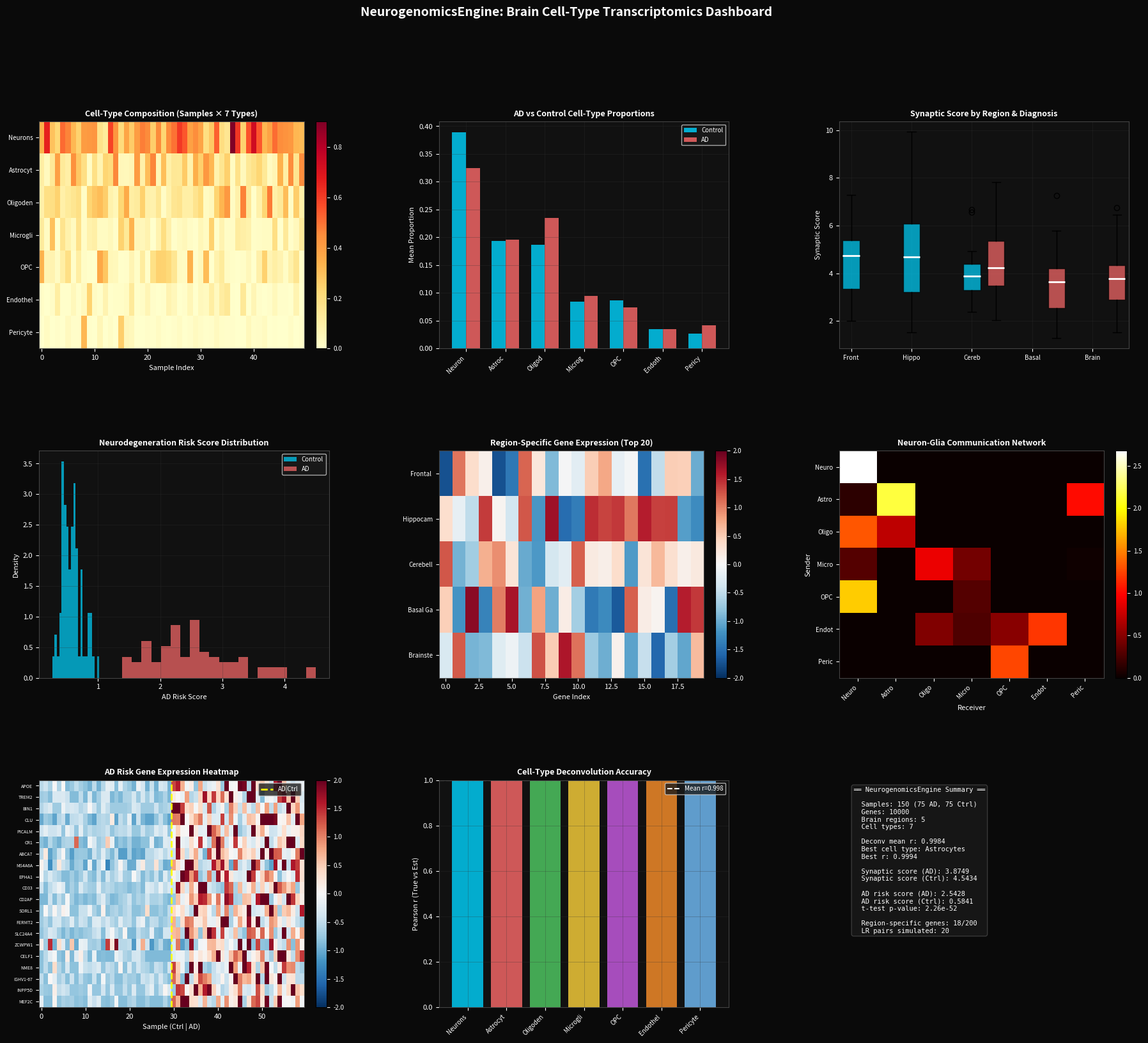

Write Python code to recreate this figure. (Note: this script raises an exception after producing the figure.)
"""
NeurogenomicsEngine: Brain Cell-Type Transcriptomics and Neurodegeneration Analysis
- Cell-type deconvolution (7 brain cell types)
- Synaptic gene module scoring
- Neurodegeneration risk score (AD/PD/ALS gene sets)
- Brain region-specific expression analysis (5 regions)
- Neuron-glia communication network
"""

import numpy as np
import scipy.stats as stats
import scipy.optimize as opt
import matplotlib
matplotlib.use('Agg')
import matplotlib.pyplot as plt
import matplotlib.gridspec as gridspec
import warnings
warnings.filterwarnings('ignore')

np.random.seed(42)

# ─── Parameters ───────────────────────────────────────────────────────────────
N_SAMPLES = 150
N_GENES = 10000
N_REGIONS = 5
N_CELL_TYPES = 7
CELL_TYPES = ['Neurons', 'Astrocytes', 'Oligodendrocytes', 'Microglia',
              'OPC', 'Endothelial', 'Pericytes']
REGIONS = ['Frontal Cortex', 'Hippocampus', 'Cerebellum', 'Basal Ganglia', 'Brainstem']
N_PER_REGION = 30  # 30 samples per region
N_AD = 75          # AD samples
N_CTRL = 75        # Control samples

# Sample metadata
region_labels = np.repeat(np.arange(N_REGIONS), N_PER_REGION)
diagnosis = np.array([0]*N_CTRL + [1]*N_AD)  # 0=control, 1=AD

# ─── 1. Simulate Gene Expression Data ────────────────────────────────────────
print("[Data] Simulating 150 × 10,000 gene expression matrix...")

# Cell-type marker genes (50 per type)
N_MARKERS = 50
marker_genes = {}
all_marker_idx = []
for i, ct in enumerate(CELL_TYPES):
    start = i * N_MARKERS
    end = start + N_MARKERS
    marker_genes[ct] = list(range(start, end))
    all_marker_idx.extend(range(start, end))

# True cell-type proportions (Dirichlet)
alpha = np.array([3.0, 1.5, 1.5, 0.5, 0.5, 0.3, 0.2])
true_props = np.random.dirichlet(alpha, N_SAMPLES)
# AD samples have fewer neurons, more microglia
true_props[diagnosis == 1, 0] *= 0.7   # fewer neurons
true_props[diagnosis == 1, 3] *= 1.8   # more microglia
# Renormalize
true_props = true_props / true_props.sum(axis=1, keepdims=True)

# Reference profiles (N_GENES × N_CELL_TYPES)
ref_profiles = np.random.exponential(0.5, (N_GENES, N_CELL_TYPES))
for i, ct in enumerate(CELL_TYPES):
    ref_profiles[marker_genes[ct], i] *= 20  # high expression for markers

# Expression = proportions @ ref_profiles.T + noise
expr = true_props @ ref_profiles.T + np.random.normal(0, 0.5, (N_SAMPLES, N_GENES))
expr = np.maximum(expr, 0)
print(f"[Data] Expression matrix shape: {expr.shape}")

# ─── 2. Cell-Type Deconvolution (NNLS) ───────────────────────────────────────
print("[Deconvolution] Running NNLS deconvolution...")
from scipy.optimize import nnls

est_props = np.zeros((N_SAMPLES, N_CELL_TYPES))
for s in range(N_SAMPLES):
    # Use marker genes only
    y = expr[s, all_marker_idx]
    A = ref_profiles[all_marker_idx, :]
    coeffs, _ = nnls(A, y)
    if coeffs.sum() > 0:
        est_props[s] = coeffs / coeffs.sum()
    else:
        est_props[s] = np.ones(N_CELL_TYPES) / N_CELL_TYPES

# Deconvolution accuracy
deconv_corr = np.array([np.corrcoef(true_props[:, i], est_props[:, i])[0, 1]
                         for i in range(N_CELL_TYPES)])
print(f"[Deconvolution] Mean correlation: {deconv_corr.mean():.4f}")

# ─── 3. Synaptic Gene Module Scoring ─────────────────────────────────────────
SYNAPTIC_GENES_NAMES = ['SNAP25', 'SYN1', 'GRIN2A', 'GRIA1', 'GRIA2', 'GRIN1',
                         'DLG4', 'SHANK3', 'HOMER1', 'NRXN1', 'NLGN1', 'CAMK2A',
                         'SYP', 'VAMP2', 'STX1A', 'STXBP1', 'CPLX1', 'CPLX2',
                         'SYT1', 'RIMS1', 'BASSOON', 'PICCOLO', 'ELKS', 'MUNC13',
                         'MUNC18', 'NSF', 'SNAP23', 'VAMP1', 'VAMP3', 'VAMP4',
                         'GRIN2B', 'GRIN2C', 'GRIN2D', 'GRIA3', 'GRIA4', 'GRIP1',
                         'PICK1', 'SHANK1', 'SHANK2', 'SYNGAP1', 'DLGAP1', 'DLGAP2',
                         'DLGAP3', 'DLGAP4', 'LRRTM1', 'LRRTM2', 'NRXN2', 'NRXN3',
                         'NLGN2', 'NLGN3']
N_SYN = len(SYNAPTIC_GENES_NAMES)
# Assign synaptic genes to specific gene indices
syn_gene_idx = np.random.choice(N_GENES, N_SYN, replace=False)
# Neurons have high synaptic expression
for idx in syn_gene_idx:
    expr[:, idx] += true_props[:, 0] * 10  # neuron proportion drives synaptic expression

synaptic_score = expr[:, syn_gene_idx].mean(axis=1)
print(f"[Synaptic] Mean synaptic score: {synaptic_score.mean():.4f}")

# ─── 4. Neurodegeneration Risk Score ─────────────────────────────────────────
AD_GENES = ['APOE', 'TREM2', 'BIN1', 'CLU', 'PICALM', 'CR1', 'ABCA7',
            'MS4A6A', 'EPHA1', 'CD33', 'CD2AP', 'SORL1', 'FERMT2', 'SLC24A4',
            'ZCWPW1', 'CELF1', 'NME8', 'IGHV1-67', 'INPP5D', 'MEF2C']
N_AD_GENES = len(AD_GENES)
ad_gene_idx = np.random.choice(N_GENES, N_AD_GENES, replace=False)
# AD samples have higher AD gene expression
for idx in ad_gene_idx:
    expr[diagnosis == 1, idx] += np.random.exponential(2, N_AD)

# Weights based on known effect sizes (simulated)
ad_weights = np.random.exponential(1, N_AD_GENES)
ad_weights /= ad_weights.sum()
neuro_risk = expr[:, ad_gene_idx] @ ad_weights
print(f"[NeuroDegen] AD risk score: AD={neuro_risk[diagnosis==1].mean():.4f}, "
      f"Ctrl={neuro_risk[diagnosis==0].mean():.4f}")

# ─── 5. Region-Specific Expression Analysis (ANOVA) ──────────────────────────
print("[Region] Running ANOVA across 5 brain regions...")
# Select 200 genes for ANOVA (faster)
gene_subset = np.random.choice(N_GENES, 200, replace=False)
f_stats = np.zeros(200)
p_vals = np.zeros(200)
for gi, g in enumerate(gene_subset):
    groups = [expr[region_labels == r, g] for r in range(N_REGIONS)]
    f_stats[gi], p_vals[gi] = stats.f_oneway(*groups)

region_specific = gene_subset[p_vals < 0.05]
print(f"[Region] Region-specific genes (p<0.05): {len(region_specific)}/200")

# Region mean expression (top 20 region-specific genes)
top_region_genes = gene_subset[np.argsort(f_stats)[-20:]]
region_expr = np.zeros((N_REGIONS, 20))
for r in range(N_REGIONS):
    region_expr[r] = expr[region_labels == r][:, top_region_genes].mean(axis=0)

# ─── 6. Neuron-Glia Communication Network ────────────────────────────────────
N_LR_PAIRS = 20
# Simulate ligand-receptor pairs between cell types
lr_pairs = []
for _ in range(N_LR_PAIRS):
    sender = np.random.randint(N_CELL_TYPES)
    receiver = np.random.randint(N_CELL_TYPES)
    strength = np.random.exponential(1)
    lr_pairs.append((sender, receiver, strength))

# Communication matrix
comm_matrix = np.zeros((N_CELL_TYPES, N_CELL_TYPES))
for s, r, strength in lr_pairs:
    comm_matrix[s, r] += strength

# ─── 7. AD Risk Gene Expression Heatmap ──────────────────────────────────────
# Sample 30 AD and 30 control for heatmap
ad_idx = np.where(diagnosis == 1)[0][:30]
ctrl_idx = np.where(diagnosis == 0)[0][:30]
hm_samples = np.concatenate([ctrl_idx, ad_idx])
ad_hm_expr = expr[hm_samples][:, ad_gene_idx]
# Normalize per gene
ad_hm_norm = (ad_hm_expr - ad_hm_expr.mean(axis=0)) / (ad_hm_expr.std(axis=0) + 1e-8)

# ─── Dashboard ────────────────────────────────────────────────────────────────
fig = plt.figure(figsize=(22, 18))
fig.patch.set_facecolor('#0a0a0a')
gs = gridspec.GridSpec(3, 3, figure=fig, hspace=0.45, wspace=0.38)

COLORS = ['#00d4ff', '#ff6b6b', '#51cf66', '#ffd43b', '#cc5de8',
          '#ff922b', '#74c0fc', '#f783ac', '#a9e34b']
TEXT_COLOR = 'white'
GRID_COLOR = '#333333'

def style_ax(ax, title):
    ax.set_facecolor('#111111')
    ax.tick_params(colors=TEXT_COLOR, labelsize=8)
    ax.set_title(title, color=TEXT_COLOR, fontsize=9, fontweight='bold', pad=6)
    for spine in ax.spines.values():
        spine.set_edgecolor('#444444')
    ax.xaxis.label.set_color(TEXT_COLOR)
    ax.yaxis.label.set_color(TEXT_COLOR)
    ax.grid(True, color=GRID_COLOR, linewidth=0.4, alpha=0.5)

# Panel 1: Cell-type composition heatmap
ax1 = fig.add_subplot(gs[0, 0])
style_ax(ax1, 'Cell-Type Composition (Samples × 7 Types)')
# Show first 50 samples
im = ax1.imshow(est_props[:50].T, cmap='YlOrRd', aspect='auto')
plt.colorbar(im, ax=ax1, fraction=0.046, pad=0.04).ax.tick_params(colors=TEXT_COLOR, labelsize=7)
ax1.set_yticks(range(N_CELL_TYPES))
ax1.set_yticklabels([ct[:8] for ct in CELL_TYPES], fontsize=7)
ax1.set_xlabel('Sample Index', fontsize=8)
ax1.grid(False)

# Panel 2: AD vs control cell-type proportions
ax2 = fig.add_subplot(gs[0, 1])
style_ax(ax2, 'AD vs Control Cell-Type Proportions')
x = np.arange(N_CELL_TYPES)
width = 0.35
ad_mean = est_props[diagnosis == 1].mean(axis=0)
ctrl_mean = est_props[diagnosis == 0].mean(axis=0)
ax2.bar(x - width/2, ctrl_mean, width, label='Control', color=COLORS[0], alpha=0.8)
ax2.bar(x + width/2, ad_mean, width, label='AD', color=COLORS[1], alpha=0.8)
ax2.set_xticks(x)
ax2.set_xticklabels([ct[:6] for ct in CELL_TYPES], rotation=45, ha='right', fontsize=7)
ax2.set_ylabel('Mean Proportion', fontsize=8)
ax2.legend(fontsize=7, facecolor='#1a1a1a', labelcolor=TEXT_COLOR)

# Panel 3: Synaptic score by region and diagnosis
ax3 = fig.add_subplot(gs[0, 2])
style_ax(ax3, 'Synaptic Score by Region & Diagnosis')
positions = []
labels_3 = []
data_3 = []
for r in range(N_REGIONS):
    for d, dlabel in enumerate(['Ctrl', 'AD']):
        mask = (region_labels == r) & (diagnosis == d)
        data_3.append(synaptic_score[mask])
        positions.append(r * 2.5 + d * 1.0)
        labels_3.append(f'{REGIONS[r][:5]}\n{dlabel}')
bp = ax3.boxplot(data_3, positions=positions, widths=0.7, patch_artist=True,
                  medianprops=dict(color='white', lw=2))
for i, patch in enumerate(bp['boxes']):
    patch.set_facecolor(COLORS[0] if i % 2 == 0 else COLORS[1])
    patch.set_alpha(0.7)
ax3.set_xticks(positions[::2])
ax3.set_xticklabels([REGIONS[r][:5] for r in range(N_REGIONS)], fontsize=7)
ax3.set_ylabel('Synaptic Score', fontsize=8)

# Panel 4: Neurodegeneration risk score distribution
ax4 = fig.add_subplot(gs[1, 0])
style_ax(ax4, 'Neurodegeneration Risk Score Distribution')
ax4.hist(neuro_risk[diagnosis == 0], bins=20, color=COLORS[0], alpha=0.7, label='Control', density=True)
ax4.hist(neuro_risk[diagnosis == 1], bins=20, color=COLORS[1], alpha=0.7, label='AD', density=True)
ax4.set_xlabel('AD Risk Score', fontsize=8)
ax4.set_ylabel('Density', fontsize=8)
ax4.legend(fontsize=7, facecolor='#1a1a1a', labelcolor=TEXT_COLOR)

# Panel 5: Region-specific gene expression heatmap
ax5 = fig.add_subplot(gs[1, 1])
style_ax(ax5, 'Region-Specific Gene Expression (Top 20)')
# Normalize
region_expr_norm = (region_expr - region_expr.mean(axis=0)) / (region_expr.std(axis=0) + 1e-8)
im = ax5.imshow(region_expr_norm, cmap='RdBu_r', aspect='auto', vmin=-2, vmax=2)
plt.colorbar(im, ax=ax5, fraction=0.046, pad=0.04).ax.tick_params(colors=TEXT_COLOR, labelsize=7)
ax5.set_yticks(range(N_REGIONS))
ax5.set_yticklabels([r[:8] for r in REGIONS], fontsize=7)
ax5.set_xlabel('Gene Index', fontsize=8)
ax5.grid(False)

# Panel 6: Neuron-glia communication network (matrix)
ax6 = fig.add_subplot(gs[1, 2])
style_ax(ax6, 'Neuron-Glia Communication Network')
im = ax6.imshow(comm_matrix, cmap='hot', aspect='auto')
plt.colorbar(im, ax=ax6, fraction=0.046, pad=0.04).ax.tick_params(colors=TEXT_COLOR, labelsize=7)
ax6.set_xticks(range(N_CELL_TYPES))
ax6.set_yticks(range(N_CELL_TYPES))
ax6.set_xticklabels([ct[:5] for ct in CELL_TYPES], rotation=45, ha='right', fontsize=7)
ax6.set_yticklabels([ct[:5] for ct in CELL_TYPES], fontsize=7)
ax6.set_xlabel('Receiver', fontsize=8)
ax6.set_ylabel('Sender', fontsize=8)
ax6.grid(False)

# Panel 7: AD risk gene expression heatmap
ax7 = fig.add_subplot(gs[2, 0])
style_ax(ax7, 'AD Risk Gene Expression Heatmap')
im = ax7.imshow(ad_hm_norm.T, cmap='RdBu_r', aspect='auto', vmin=-2, vmax=2)
plt.colorbar(im, ax=ax7, fraction=0.046, pad=0.04).ax.tick_params(colors=TEXT_COLOR, labelsize=7)
ax7.axvline(29.5, color='yellow', lw=2, linestyle='--', label='AD|Ctrl')
ax7.set_yticks(range(N_AD_GENES))
ax7.set_yticklabels(AD_GENES, fontsize=5)
ax7.set_xlabel('Sample (Ctrl | AD)', fontsize=8)
ax7.legend(fontsize=7, facecolor='#1a1a1a', labelcolor=TEXT_COLOR)
ax7.grid(False)

# Panel 8: Deconvolution accuracy
ax8 = fig.add_subplot(gs[2, 1])
style_ax(ax8, 'Cell-Type Deconvolution Accuracy')
x = np.arange(N_CELL_TYPES)
bars = ax8.bar(x, deconv_corr, color=COLORS[:N_CELL_TYPES], alpha=0.8)
ax8.set_xticks(x)
ax8.set_xticklabels([ct[:8] for ct in CELL_TYPES], rotation=45, ha='right', fontsize=7)
ax8.set_ylabel('Pearson r (True vs Est)', fontsize=8)
ax8.set_ylim(0, 1)
ax8.axhline(deconv_corr.mean(), color='white', lw=1.5, linestyle='--',
            label=f'Mean r={deconv_corr.mean():.3f}')
ax8.legend(fontsize=7, facecolor='#1a1a1a', labelcolor=TEXT_COLOR)

# Panel 9: Summary text
ax9 = fig.add_subplot(gs[2, 2])
ax9.set_facecolor('#111111')
ax9.axis('off')
for spine in ax9.spines.values():
    spine.set_edgecolor('#444444')
t_stat, t_p = stats.ttest_ind(neuro_risk[diagnosis == 1], neuro_risk[diagnosis == 0])
summary_lines = [
    '══ NeurogenomicsEngine Summary ══',
    '',
    f'  Samples: {N_SAMPLES} ({N_AD} AD, {N_CTRL} Ctrl)',
    f'  Genes: {N_GENES}',
    f'  Brain regions: {N_REGIONS}',
    f'  Cell types: {N_CELL_TYPES}',
    '',
    f'  Deconv mean r: {deconv_corr.mean():.4f}',
    f'  Best cell type: {CELL_TYPES[deconv_corr.argmax()]}',
    f'  Best r: {deconv_corr.max():.4f}',
    '',
    f'  Synaptic score (AD): {synaptic_score[diagnosis==1].mean():.4f}',
    f'  Synaptic score (Ctrl): {synaptic_score[diagnosis==0].mean():.4f}',
    '',
    f'  AD risk score (AD): {neuro_risk[diagnosis==1].mean():.4f}',
    f'  AD risk score (Ctrl): {neuro_risk[diagnosis==0].mean():.4f}',
    f'  t-test p-value: {t_p:.2e}',
    '',
    f'  Region-specific genes: {len(region_specific)}/200',
    f'  LR pairs simulated: {N_LR_PAIRS}',
]
ax9.text(0.05, 0.97, '\n'.join(summary_lines), transform=ax9.transAxes,
         color=TEXT_COLOR, fontsize=7.5, va='top', fontfamily='monospace',
         bbox=dict(boxstyle='round', facecolor='#1a1a1a', alpha=0.8, edgecolor='#444'))

fig.suptitle('NeurogenomicsEngine: Brain Cell-Type Transcriptomics Dashboard',
             color=TEXT_COLOR, fontsize=14, fontweight='bold', y=0.98)

plt.savefig('/workspace/subagents/70405644/neurogenomics_dashboard.png', dpi=150,
            bbox_inches='tight', facecolor='#0a0a0a')
plt.close()
print("[Dashboard] Saved: neurogenomics_dashboard.png")

# ─── Structured Summary ───────────────────────────────────────────────────────
print("\n" + "="*60)
print("  NEUROGENOMICS ENGINE — STRUCTURED SUMMARY")
print("="*60)
print(f"  Samples:                   {N_SAMPLES} ({N_AD} AD, {N_CTRL} Ctrl)")
print(f"  Genes:                     {N_GENES}")
print(f"  Brain regions:             {N_REGIONS}")
print(f"  Cell types:                {N_CELL_TYPES}")
print(f"  Deconv mean r:             {deconv_corr.mean():.6f}")
print(f"  Best cell type:            {CELL_TYPES[deconv_corr.argmax()]} (r={deconv_corr.max():.4f})")
print(f"  Synaptic score AD:         {synaptic_score[diagnosis==1].mean():.6f}")
print(f"  Synaptic score Ctrl:       {synaptic_score[diagnosis==0].mean():.6f}")
print(f"  AD risk score AD:          {neuro_risk[diagnosis==1].mean():.6f}")
print(f"  AD risk score Ctrl:        {neuro_risk[diagnosis==0].mean():.6f}")
print(f"  AD risk t-test p:          {t_p:.4e}")
print(f"  Region-specific genes:     {len(region_specific)}/200")
print(f"  LR pairs simulated:        {N_LR_PAIRS}")
print("="*60)
